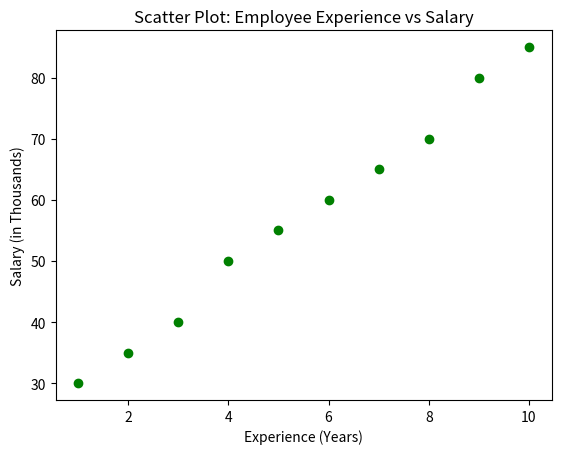

Python code for this plot:
# Import necessary libraries
import matplotlib.pyplot as plt

# Sample Employee Data
# Let's assume we have employee experience (years) and salary (in thousands)
employee_experience = [1, 2, 3, 4, 5, 6, 7, 8, 9, 10]
employee_salary = [30, 35, 40, 50, 55, 60, 65, 70, 80, 85]

# Create a scatter plot
plt.scatter(employee_experience, employee_salary, color="green")

# Add title and labels
plt.title("Scatter Plot: Employee Experience vs Salary")
plt.xlabel("Experience (Years)")
plt.ylabel("Salary (in Thousands)")

# Show the plot
plt.show()
